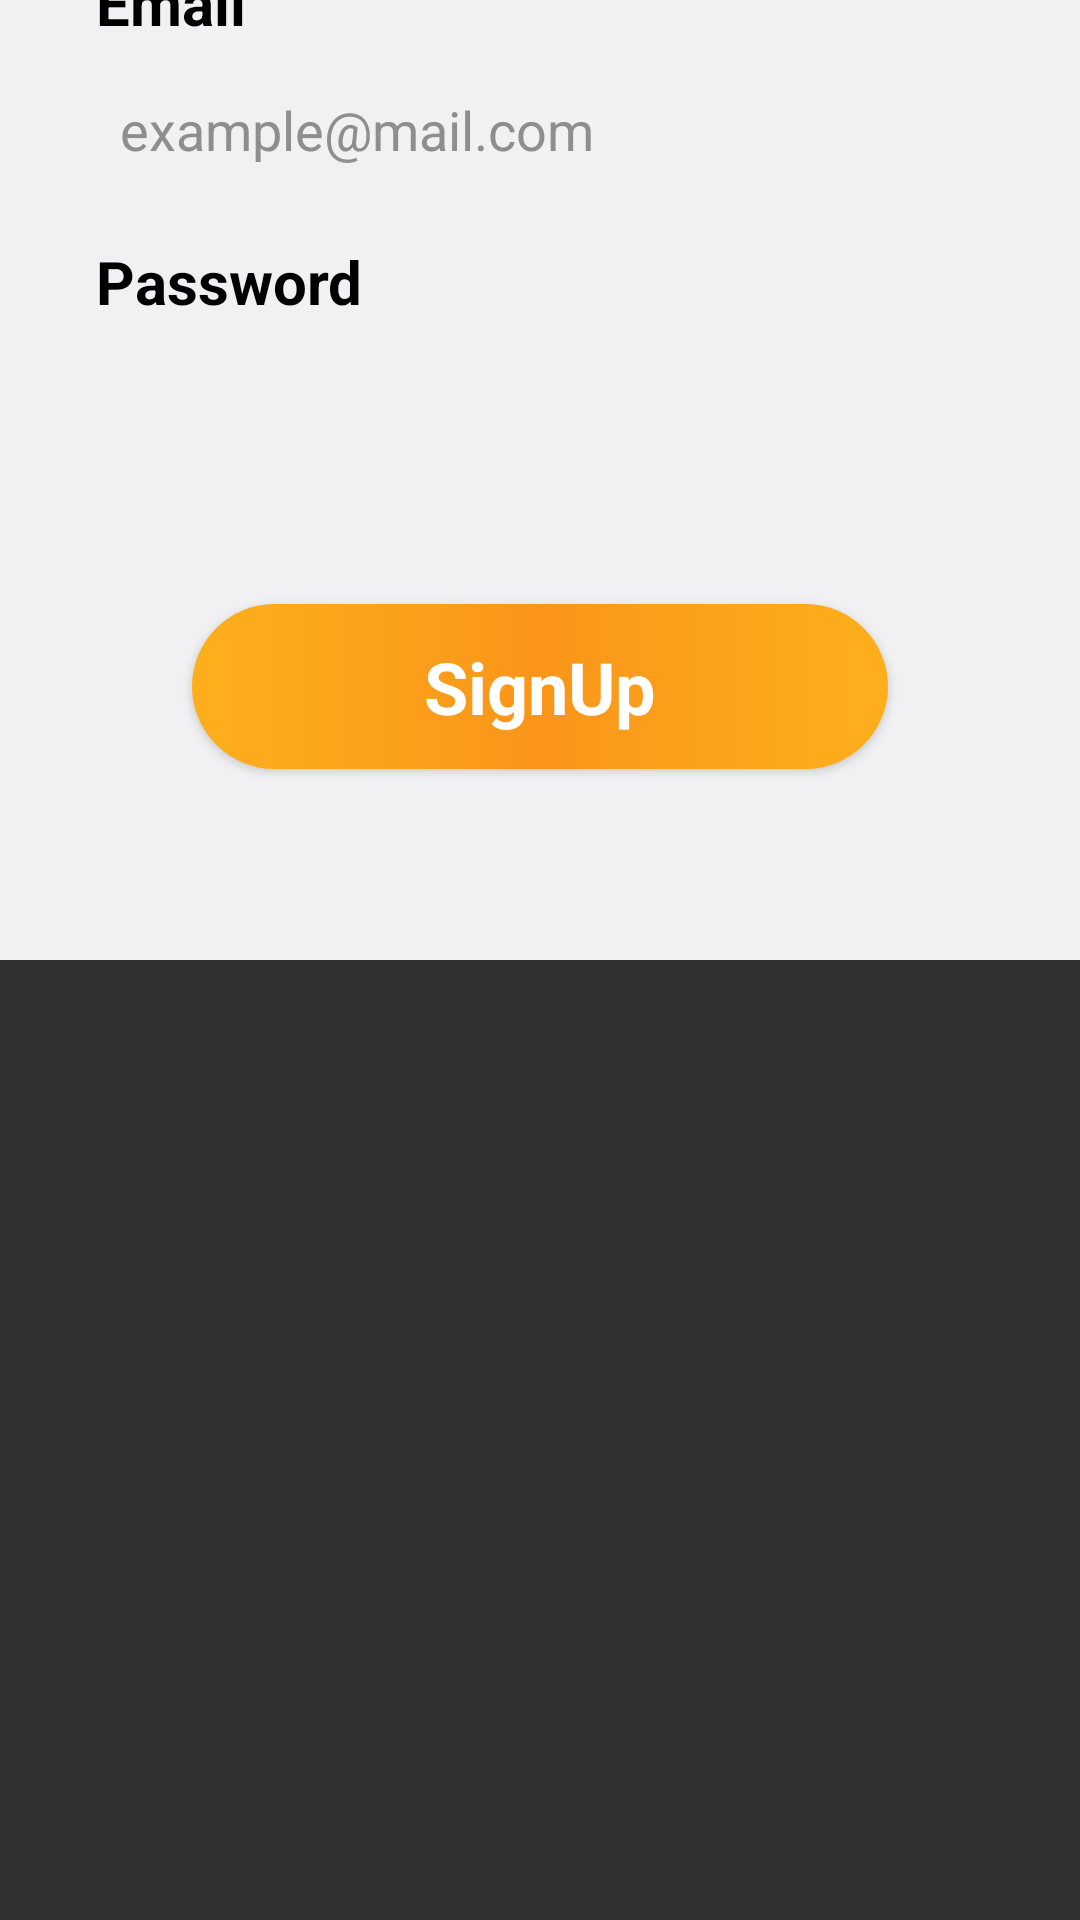

This screen was rendered from an Android layout file. Write that file and the resources it references.
<!-- AndroidManifest.xml: application theme Theme.UiLover.NoActionBarAndStatus -->
<!-- res/layout/activity_sign_up.xml -->
<?xml version="1.0" encoding="utf-8"?>
<androidx.constraintlayout.widget.ConstraintLayout xmlns:android="http://schemas.android.com/apk/res/android"
    xmlns:app="http://schemas.android.com/apk/res-auto"
    xmlns:tools="http://schemas.android.com/tools"
    android:layout_width="match_parent"
    android:layout_height="match_parent"
    tools:context=".LoginActivity">

    <ImageView
        android:id="@+id/imageView3"
        android:layout_width="wrap_content"
        android:layout_height="wrap_content"
        android:scaleType="fitXY"
        app:layout_constraintBottom_toBottomOf="parent"
        app:layout_constraintEnd_toEndOf="parent"
        app:layout_constraintStart_toStartOf="parent"
        app:layout_constraintTop_toTopOf="parent"
        app:srcCompat="@drawable/background_page" />

    <LinearLayout
        android:id="@+id/linearLayout"
        android:layout_width="match_parent"
        android:layout_height="wrap_content"
        android:background="@drawable/white_background"
        android:orientation="vertical"
        android:padding="32dp"
        app:layout_constraintBottom_toBottomOf="@+id/imageView3"
        app:layout_constraintEnd_toEndOf="parent"
        app:layout_constraintStart_toStartOf="parent">

        <TextView
            android:id="@+id/textViewName"
            android:layout_width="match_parent"
            android:layout_height="wrap_content"
            android:text="Name"
            android:textColor="#000000"
            android:textSize="20sp"
            android:textStyle="bold" />

        <EditText
            android:id="@+id/editTextName"
            android:layout_width="match_parent"
            android:layout_height="50dp"
            android:layout_marginTop="4dp"
            android:layout_marginBottom="12dp"
            android:background="@drawable/edit_text_background"
            android:ems="10"
            android:hint="Type here..."
            android:inputType="textPersonName"
            android:padding="8dp"
            android:textColor="#8e8e8e"
            android:textColorHint="#8e8e8e"
            android:textSize="18sp" />

        <TextView
            android:id="@+id/textViewLastName"
            android:layout_width="match_parent"
            android:layout_height="wrap_content"
            android:text="Last Name"
            android:textColor="#000000"
            android:textSize="20sp"
            android:textStyle="bold" />

        <EditText
            android:id="@+id/editTextLastName"
            android:layout_width="match_parent"
            android:layout_height="50dp"
            android:layout_marginTop="4dp"
            android:layout_marginBottom="12dp"
            android:background="@drawable/edit_text_background"
            android:ems="10"
            android:hint="Type here..."
            android:padding="8dp"
            android:textColor="#8e8e8e"
            android:textColorHint="#8e8e8e"
            android:textSize="18sp" />

        <TextView
            android:id="@+id/textViewEmail"
            android:layout_width="match_parent"
            android:layout_height="wrap_content"
            android:text="Email"
            android:textColor="#000000"
            android:textSize="20sp"
            android:textStyle="bold" />

        <EditText
            android:id="@+id/editTextEmail"
            android:layout_width="match_parent"
            android:layout_height="50dp"
            android:layout_marginTop="4dp"
            android:layout_marginBottom="12dp"
            android:background="@drawable/edit_text_background"
            android:ems="10"
            android:hint="example@mail.com"
            android:inputType="textPersonName"
            android:padding="8dp"
            android:textColor="#8e8e8e"
            android:textColorHint="#8e8e8e"
            android:textSize="18sp"
            tools:ignore="Autofill" />

        <TextView
            android:id="@+id/textViewPassword"
            android:layout_width="match_parent"
            android:layout_height="wrap_content"
            android:text="Password"
            android:textColor="#000000"
            android:textSize="20sp"
            android:textStyle="bold" />

        <EditText
            android:id="@+id/editTextPassword"
            android:layout_width="match_parent"
            android:layout_height="50dp"
            android:layout_marginTop="4dp"
            android:layout_marginBottom="8dp"
            android:background="@drawable/edit_text_background"
            android:ems="10"
            android:inputType="textPassword"
            android:padding="8dp"
            android:textColor="#8e8e8e"
            android:textColorHint="#8e8e8e"
            android:textSize="18sp"
            tools:ignore="Autofill" />

        <Button
            android:id="@+id/button_signup"
            style="@android:style/Widget.Button"
            android:layout_width="match_parent"
            android:layout_height="55dp"
            android:layout_marginStart="32dp"
            android:layout_marginTop="32dp"
            android:layout_marginEnd="32dp"
            android:layout_marginBottom="32dp"
            android:background="@drawable/orange_button_background"
            android:text="SignUp"
            android:textColor="#ffffff"
            android:textSize="24sp"
            android:textStyle="bold" />
    </LinearLayout>

    <TextView
        android:id="@+id/textView6"
        android:layout_width="wrap_content"
        android:layout_height="wrap_content"
        android:layout_marginStart="32dp"
        android:text="Signup Activity"
        android:textColor="#ffffff"
        android:textSize="30sp"
        android:textStyle="bold"
        app:layout_constraintBottom_toTopOf="@+id/linearLayout"
        app:layout_constraintStart_toStartOf="parent"
        app:layout_constraintTop_toTopOf="parent"
        app:layout_constraintVertical_bias="0.64" />

</androidx.constraintlayout.widget.ConstraintLayout>
<!-- resources referenced by this layout -->
<resources>
  <!-- drawable orange_button_background (drawable) -->
  <?xml version="1.0" encoding="utf-8"?>
  <selector xmlns:android="http://schemas.android.com/apk/res/android">
      <item>
          <shape android:shape="rectangle">
              <corners android:radius="50dp"/>
                  <gradient
                      android:angle="0"
                      android:startColor="#feaf1c"
                      android:centerColor="#fa951a"
                      android:endColor="#feaf1c"/>
          </shape>
      </item>
  </selector>
  <!-- drawable white_background (drawable) -->
  <?xml version="1.0" encoding="utf-8"?>
  <selector xmlns:android="http://schemas.android.com/apk/res/android">
      <item>
          <shape android:shape="rectangle">
              <solid android:color="#f1f1f3" />
              <corners
                  android:topRightRadius="25sp"
                  android:topLeftRadius="25sp"/>
          </shape>
      </item>
  </selector>
  <style name="Theme.UiLover.NoActionBarAndStatus">
          <item name="windowActionBar">false</item>
          <item name="windowNoTitle">true</item>
          <item name="android:windowTranslucentStatus">true</item>
          <item name="android:windowTranslucentNavigation">true</item>
          <item name="android:fitsSystemWindows">true</item>
          <item name="android:windowSoftInputMode">adjustResize</item>
      </style>
</resources>
